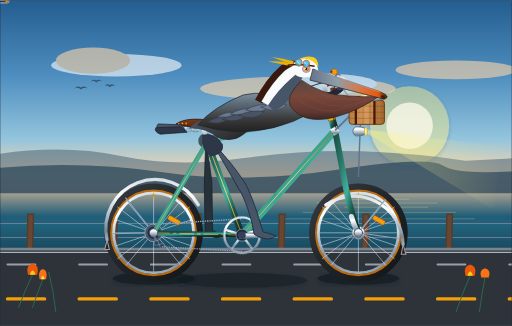
t = 0.00 s
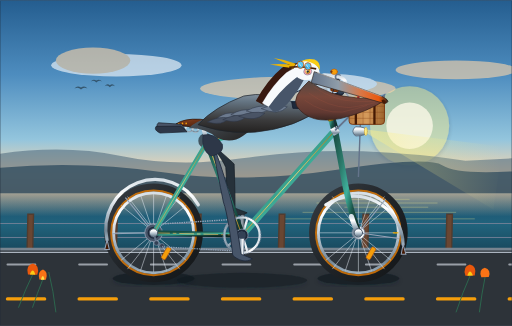
t = 0.50 s
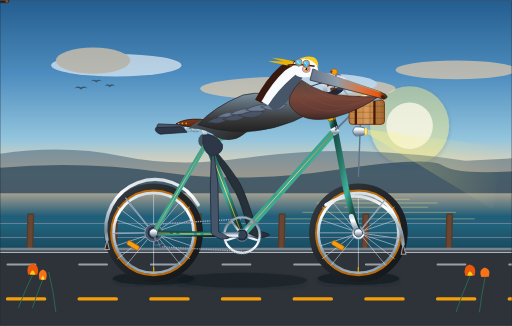
t = 1.00 s
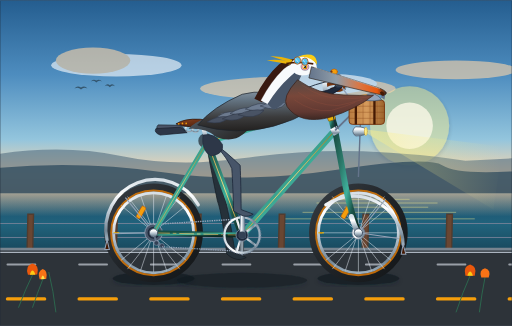
t = 1.50 s
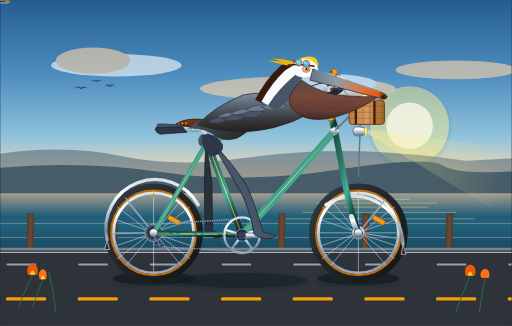
t = 2.00 s
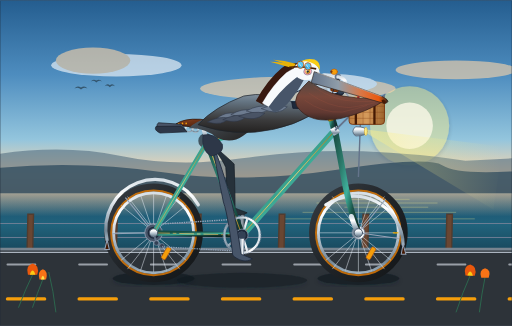
t = 2.50 s

The animated SVG that drew these frames (rendered in a browser with its animation timeline set to each time). Animation: 17 SMIL elements (animate=3,animateTransform=14); one cycle of 3.00 s, repeats indefinitely.

<svg xmlns="http://www.w3.org/2000/svg" viewBox="0 0 1100 700" width="100%" height="100%">
  <defs>
    <!-- Sky & Horizon Gradients -->
    <linearGradient id="skyGrad" x1="0" y1="0" x2="0" y2="1">
      <stop offset="0%" stop-color="#245d8f"/>
      <stop offset="35%" stop-color="#4e8dbf"/>
      <stop offset="65%" stop-color="#93c5dd"/>
      <stop offset="82%" stop-color="#fed7aa"/>
      <stop offset="100%" stop-color="#fba86b"/>
    </linearGradient>

    <linearGradient id="oceanGrad" x1="0" y1="0" x2="0" y2="1">
      <stop offset="0%" stop-color="#1b4d6e"/>
      <stop offset="45%" stop-color="#21637c"/>
      <stop offset="100%" stop-color="#143c4f"/>
    </linearGradient>

    <linearGradient id="hazeGrad" x1="0" y1="0" x2="0" y2="1">
      <stop offset="0%" stop-color="#fed7aa" stop-opacity="0.6"/>
      <stop offset="100%" stop-color="#fed7aa" stop-opacity="0"/>
    </linearGradient>

    <!-- Metallic Frame & Hardware Gradients -->
    <linearGradient id="bikeFrameGrad" x1="0" y1="0" x2="1" y2="1">
      <stop offset="0%" stop-color="#184e44"/>
      <stop offset="30%" stop-color="#2c7a6b"/>
      <stop offset="55%" stop-color="#3fb19c"/>
      <stop offset="75%" stop-color="#1c554a"/>
      <stop offset="100%" stop-color="#0c2923"/>
    </linearGradient>

    <linearGradient id="chromeGrad" x1="0" y1="0" x2="0" y2="1">
      <stop offset="0%" stop-color="#d6dfe6"/>
      <stop offset="25%" stop-color="#ffffff"/>
      <stop offset="55%" stop-color="#b8c6d1"/>
      <stop offset="85%" stop-color="#758796"/>
      <stop offset="100%" stop-color="#9eb0be"/>
    </linearGradient>

    <linearGradient id="chromeDarkGrad" x1="0" y1="0" x2="0" y2="1">
      <stop offset="0%" stop-color="#76848f"/>
      <stop offset="40%" stop-color="#99a6b0"/>
      <stop offset="100%" stop-color="#414c54"/>
    </linearGradient>

    <linearGradient id="goldLining" x1="0" y1="0" x2="1" y2="0">
      <stop offset="0%" stop-color="#c69234"/>
      <stop offset="50%" stop-color="#fae188"/>
      <stop offset="100%" stop-color="#9e6e19"/>
    </linearGradient>

    <linearGradient id="saddleLeather" x1="0" y1="0" x2="1" y2="1">
      <stop offset="0%" stop-color="#8a4422"/>
      <stop offset="45%" stop-color="#672f15"/>
      <stop offset="85%" stop-color="#421a08"/>
      <stop offset="100%" stop-color="#260d03"/>
    </linearGradient>

    <linearGradient id="tireRubber" x1="0" y1="0" x2="1" y2="1">
      <stop offset="0%" stop-color="#363c42"/>
      <stop offset="50%" stop-color="#202428"/>
      <stop offset="100%" stop-color="#131618"/>
    </linearGradient>

    <!-- Pelican Specific Gradients -->
    <linearGradient id="billGrad" x1="0" y1="0" x2="1" y2="0">
      <stop offset="0%" stop-color="#64748b"/>
      <stop offset="35%" stop-color="#8f9da9"/>
      <stop offset="65%" stop-color="#d97745"/>
      <stop offset="88%" stop-color="#ea580c"/>
      <stop offset="100%" stop-color="#2b231d"/>
    </linearGradient>

    <linearGradient id="pouchGrad" x1="0" y1="0" x2="0" y2="1">
      <stop offset="0%" stop-color="#544944"/>
      <stop offset="40%" stop-color="#78473a"/>
      <stop offset="80%" stop-color="#613932"/>
      <stop offset="100%" stop-color="#3d2823"/>
    </linearGradient>

    <linearGradient id="pelicanChest" x1="0" y1="0" x2="1" y2="1">
      <stop offset="0%" stop-color="#6e7e8c"/>
      <stop offset="40%" stop-color="#434c54"/>
      <stop offset="85%" stop-color="#282625"/>
      <stop offset="100%" stop-color="#1c1918"/>
    </linearGradient>

    <linearGradient id="wingScapular" x1="0" y1="0" x2="0" y2="1">
      <stop offset="0%" stop-color="#94a3b0"/>
      <stop offset="30%" stop-color="#647482"/>
      <stop offset="70%" stop-color="#3b3b3c"/>
      <stop offset="100%" stop-color="#232120"/>
    </linearGradient>

    <radialGradient id="pelicanIris" cx="40%" cy="40%" r="60%">
      <stop offset="0%" stop-color="#fffbeb"/>
      <stop offset="45%" stop-color="#fef08a"/>
      <stop offset="75%" stop-color="#eab308"/>
      <stop offset="100%" stop-color="#854d0e"/>
    </radialGradient>

    <linearGradient id="headlightBeam" x1="0" y1="0" x2="1" y2="0">
      <stop offset="0%" stop-color="#fef08a" stop-opacity="0.5"/>
      <stop offset="30%" stop-color="#fef08a" stop-opacity="0.25"/>
      <stop offset="100%" stop-color="#fef08a" stop-opacity="0"/>
    </linearGradient>

    <linearGradient id="wickerPattern" x1="0" y1="0" x2="1" y2="0">
      <stop offset="0%" stop-color="#b97c40"/>
      <stop offset="50%" stop-color="#d69b5c"/>
      <stop offset="100%" stop-color="#9b632c"/>
    </linearGradient>

    <!-- Wheels Filter -->
    <filter id="shadowFilter" x="-10%" y="-10%" width="120%" height="120%">
      <feDropShadow dx="0" dy="4" stdDeviation="5" flood-color="#071b26" flood-opacity="0.4"/>
    </filter>
  </defs>

  <!-- ==================== BACKGROUND: CALIFORNIA COAST ==================== -->
  <!-- Sky -->
  <rect x="0" y="0" width="1100" height="460" fill="url(#skyGrad)"/>

  <!-- Distant Golden Hour Sun -->
  <circle cx="880" cy="270" r="85" fill="#fef08a" opacity="0.45" filter="url(#shadowFilter)"/>
  <circle cx="880" cy="270" r="50" fill="#fffbeb" opacity="0.75"/>

  <!-- Soft Coastal Stratus Clouds -->
  <g opacity="0.6">
    <ellipse cx="250" cy="140" rx="140" ry="24" fill="#ffffff"/>
    <ellipse cx="200" cy="130" rx="80" ry="28" fill="#fed7aa"/>
    <ellipse cx="640" cy="190" rx="210" ry="26" fill="#fed7aa"/>
    <ellipse cx="700" cy="180" rx="110" ry="22" fill="#ffffff"/>
    <ellipse cx="980" cy="150" rx="130" ry="20" fill="#fed7aa"/>
  </g>

  <!-- Distant Headlands (Big Sur / Santa Barbara Coastline) -->
  <path d="M 0,380 L 0,330 Q 140,310 260,335 T 520,340 T 780,325 T 1000,345 L 1100,340 L 1100,430 L 0,430 Z" fill="#47657b" opacity="0.55"/>
  <path d="M 0,410 L 0,360 Q 180,345 350,370 T 720,365 T 950,355 T 1100,368 L 1100,440 L 0,440 Z" fill="#2d4a5e" opacity="0.75"/>

  <!-- Ocean with Sun Glint Waves -->
  <rect x="0" y="415" width="1100" height="150" fill="url(#oceanGrad)"/>
  <rect x="0" y="415" width="1100" height="50" fill="url(#hazeGrad)"/>

  <!-- Ocean Ripple Shimmer (Subtle ambient animated opacity) -->
  <g stroke="#fef08a" stroke-width="1.4" opacity="0.5">
    <line x1="720" y1="428" x2="880" y2="428"/>
    <line x1="680" y1="436" x2="940" y2="436"/>
    <line x1="740" y1="445" x2="920" y2="445"/>
    <line x1="650" y1="456" x2="980" y2="456"/>
    <line x1="610" y1="470" x2="1020" y2="470"/>
    <animate attributeName="opacity" values="0.35;0.65;0.35" dur="3s" repeatCount="indefinite"/>
  </g>

  <!-- Distant Pelican Flying Formation (V-Gliders in distance) -->
  <g fill="#213542" opacity="0.65">
    <path d="M 160,190 Q 166,182 174,188 Q 182,182 188,190 Q 180,186 174,192 Q 168,186 160,190 Z"/>
    <path d="M 195,175 Q 200,168 207,173 Q 214,168 219,175 Q 212,171 207,177 Q 202,171 195,175 Z"/>
    <path d="M 225,185 Q 230,178 236,183 Q 242,178 247,185 Q 241,181 236,187 Q 231,181 225,185 Z"/>
  </g>

  <!-- Coastal Wooden Post & Cable Railing -->
  <g stroke="#533c2e" stroke-width="3">
    <!-- Steel Guide Cables -->
    <line x1="0" y1="480" x2="1100" y2="480" stroke="#718096" stroke-width="2"/>
    <line x1="0" y1="510" x2="1100" y2="510" stroke="#718096" stroke-width="2"/>
    <!-- Redwood Posts -->
    <path d="M 60,460 L 72,460 L 70,545 L 58,545 Z" fill="#694632"/>
    <path d="M 240,460 L 252,460 L 250,545 L 238,545 Z" fill="#694632"/>
    <path d="M 420,460 L 432,460 L 430,545 L 418,545 Z" fill="#694632"/>
    <path d="M 600,460 L 612,460 L 610,545 L 598,545 Z" fill="#694632"/>
    <path d="M 780,460 L 792,460 L 790,545 L 778,545 Z" fill="#694632"/>
    <path d="M 960,460 L 972,460 L 970,545 L 958,545 Z" fill="#694632"/>
  </g>

  <!-- Coastal Road & Pavement Verge -->
  <rect x="0" y="535" width="1100" height="165" fill="#2d3339"/>
  <!-- Concrete Curb / Edge -->
  <line x1="0" y1="535" x2="1100" y2="535" stroke="#78848f" stroke-width="6"/>
  <line x1="0" y1="542" x2="1100" y2="542" stroke="#cbd5e1" stroke-width="3" opacity="0.8"/>

  <!-- ==================== ANIMATED ROAD DASHES ==================== -->
  <!-- 
       Speed synchronization math:
       Wheel outer radius = 98px. Circumference = 2 * PI * 98 = 615.75px.
       Period = 2.0s. Rolling speed = 307.88 px/s.
       Road dash interval: 154px. 4 intervals = 616px.
       Moving by -616px over 2.0s creates a 100% mathematically exact, seamless roll!
  -->
  <g>
    <animateTransform attributeName="transform" type="translate" from="0 0" to="-616 0" dur="2s" repeatCount="indefinite"/>
    <!-- Yellow Center Bike Lane Dashes Repeating seamlessly -->
    <path d="
      M -600,642 L -520,642 M -446,642 L -366,642 M -292,642 L -212,642 M -138,642 L -58,642
      M 16,642 L 96,642 M 170,642 L 250,642 M 324,642 L 404,642 M 478,642 L 558,642
      M 632,642 L 712,642 M 786,642 L 866,642 M 940,642 L 1020,642 M 1094,642 L 1174,642
      M 1248,642 L 1328,642 M 1402,642 L 1482,642 M 1556,642 L 1636,642 M 1710,642 L 1790,642"
      stroke="#f59e0b" stroke-width="7" stroke-linecap="round"/>
    
    <!-- White Shoulder Line Dashes -->
    <path d="
      M -600,568 L -540,568 M -446,568 L -386,568 M -292,568 L -232,568 M -138,568 L -78,568
      M 16,568 L 76,568 M 170,568 L 230,568 M 324,568 L 384,568 M 478,568 L 538,568
      M 632,568 L 692,568 M 786,568 L 846,568 M 940,568 L 1000,568 M 1094,568 L 1154,568
      M 1248,568 L 1308,568 M 1402,568 L 1462,568 M 1556,568 L 1616,568 M 1710,568 L 1770,568"
      stroke="#e2e8f0" stroke-width="4" stroke-linecap="round" opacity="0.6"/>
  </g>

  <!-- Ground Shadows under Bike Wheels & Pedals -->
  <ellipse cx="330" cy="598" rx="88" ry="14" fill="#0b171f" opacity="0.6" filter="url(#shadowFilter)"/>
  <ellipse cx="770" cy="598" rx="88" ry="14" fill="#0b171f" opacity="0.6" filter="url(#shadowFilter)"/>
  <ellipse cx="520" cy="602" rx="140" ry="16" fill="#0b171f" opacity="0.45" filter="url(#shadowFilter)"/>

  <!-- ==================== FAR SIDE (LEFT) PEDAL & CRANK ==================== -->
  <!-- Bottom Bracket Spindle Center: (520, 505). Far side is 180 deg out of phase -->
  <g>
    <animateTransform attributeName="transform" type="rotate" from="180 520 505" to="540 520 505" dur="2s" repeatCount="indefinite"/>
    <!-- Left Crank Arm (starts pointing backward at t=0) -->
    <path d="M 515,501 L 565,502 A 8 8 0 0 1 565,510 L 515,511 A 11 11 0 0 1 515,501 Z" fill="url(#chromeDarkGrad)" stroke="#2b343b" stroke-width="1.2"/>
    <circle cx="520" cy="505" r="9" fill="#1b2024"/>
    
    <!-- Left Pedal (revolving around BB, counter-rotating to remain level) -->
    <g transform="translate(568, 505)">
      <animateTransform attributeName="transform" type="rotate" from="-180 0 0" to="-540 0 0" dur="2s" repeatCount="indefinite"/>
      <!-- Shadowed Pedal Platform -->
      <rect x="-19" y="-6" width="38" height="12" rx="3" fill="#1b1e22" stroke="#374151" stroke-width="1.5"/>
      <line x1="-16" y1="0" x2="16" y2="0" stroke="#6b7280" stroke-width="2"/>
      <rect x="-17" y="-5" width="5" height="10" rx="1.5" fill="#b45309"/>
      <rect x="12" y="-5" width="5" height="10" rx="1.5" fill="#b45309"/>
    </g>
  </g>

  <!-- ==================== FAR SIDE (LEFT) PELICAN LEG ==================== -->
  <!-- 
       Morphing SMIL animation for Left Leg:
       Phase shifted by 180 degrees (0.5 in time) relative to right leg.
       Exact keyframes: Stages 4 -> 5 -> 6 -> 7 -> 0 -> 1 -> 2 -> 3 -> 4.
       Fully synchronized with the far pedal revolution!
  -->
  <g>
    <path fill="#26313a" stroke="#161e25" stroke-width="1.5" stroke-linejoin="round">
      <animate attributeName="d" dur="2s" repeatCount="indefinite"
        keyTimes="0; 0.125; 0.25; 0.375; 0.5; 0.625; 0.75; 0.875; 1"
        values="
          M 442,302 C 447,327 451,359 455,389 C 456,417 456,459 457,495 C 466,499 473,503 479,507 C 473,510 466,511 461,510 C 453,507 446,503 441,498 C 440,462 439,419 439,395 C 440,362 441,327 442,302 Z;
          M 442,302 C 453,319 463,341 473,363 C 472,389 471,427 471,461 C 480,465 488,468 495,472 C 489,475 482,476 477,475 C 468,473 461,469 455,464 C 456,433 457,395 457,369 C 453,345 447,321 442,302 Z;
          M 442,302 C 463,315 483,333 503,352 C 504,379 505,415 505,447 C 515,451 524,454 531,457 C 525,461 517,462 511,461 C 502,458 495,454 489,450 C 488,421 487,385 485,359 C 475,337 459,317 442,302 Z;
          M 442,302 C 469,319 495,342 519,369 C 527,395 533,429 538,461 C 549,465 558,468 565,472 C 559,475 551,477 545,476 C 535,473 527,469 521,465 C 517,435 509,399 503,377 C 485,349 463,323 442,302 Z;
          M 442,302 C 465,325 493,357 515,393 C 527,415 541,457 552,495 C 563,498 573,500 579,504 C 573,509 565,511 559,510 C 547,508 538,504 533,500 C 528,467 513,421 499,401 C 483,372 457,329 442,302 Z;
          M 442,302 C 462,332 485,372 505,415 C 517,442 529,489 538,529 C 549,533 557,537 563,541 C 557,545 549,546 543,545 C 533,542 525,537 519,532 C 515,495 501,442 489,423 C 475,385 455,337 442,302 Z;
          M 442,302 C 457,337 471,382 483,425 C 491,455 499,502 505,543 C 515,547 523,550 529,553 C 523,557 515,558 509,557 C 499,555 492,550 487,545 C 483,507 475,452 467,431 C 459,392 449,342 442,302 Z;
          M 442,302 C 449,335 456,377 463,415 C 466,445 468,492 471,529 C 480,533 487,537 493,541 C 487,544 480,545 475,544 C 467,542 460,537 455,532 C 453,495 450,443 447,421 C 445,385 443,337 442,302 Z;
          M 442,302 C 447,327 451,359 455,389 C 456,417 456,459 457,495 C 466,499 473,503 479,507 C 473,510 466,511 461,510 C 453,507 446,503 441,498 C 440,462 439,419 439,395 C 440,362 441,327 442,302 Z
        "/>
    </path>
    <!-- Webbed Claws on Left Foot -->
    <circle cx="442" cy="302" r="16" fill="#1e252c" opacity="0.7"/>
  </g>

  <!-- Far Side Handlebar Grip & Brake Lever (Left Side) -->
  <g>
    <path d="M 698,185 Q 712,176 724,180" stroke="#78350f" stroke-width="7" stroke-linecap="round" fill="none"/>
    <path d="M 724,180 Q 736,182 742,192" stroke="#64748b" stroke-width="2.5" stroke-linecap="round" fill="none"/>
  </g>

  <!-- ==================== REAR WHEEL ASSEMBLY ==================== -->
  <!-- Axle Center: (330, 500), Outer Radius: 98px -->
  <g>
    <!-- Fixed Tire Outline and Classic Tan Gumwall Sidewall -->
    <circle cx="330" cy="500" r="98" fill="none" stroke="url(#tireRubber)" stroke-width="16"/>
    <circle cx="330" cy="500" r="91" fill="none" stroke="#d97706" stroke-width="4.5" opacity="0.85"/>
    <circle cx="330" cy="500" r="86" fill="none" stroke="url(#chromeGrad)" stroke-width="6"/>

    <!-- Rotating Spoke & Hub System (360 deg continuous rotation around axle center 330, 500) -->
    <g>
      <animateTransform attributeName="transform" type="rotate" from="0 330 500" to="360 330 500" dur="2s" repeatCount="indefinite"/>
      
      <!-- 16 Radial & Tangential Chrome Spokes -->
      <g stroke="#e2e8f0" stroke-width="1.3" opacity="0.85">
        <line x1="330" y1="487" x2="330" y2="416"/>
        <line x1="342" y1="495" x2="408" y2="444"/>
        <line x1="343" y1="500" x2="414" y2="500"/>
        <line x1="342" y1="505" x2="408" y2="556"/>
        <line x1="330" y1="513" x2="330" y2="584"/>
        <line x1="318" y1="505" x2="252" y2="556"/>
        <line x1="317" y1="500" x2="246" y2="500"/>
        <line x1="318" y1="495" x2="252" y2="444"/>
        
        <line x1="339" y1="491" x2="389" y2="430"/>
        <line x1="343" y1="495" x2="411" y2="472"/>
        <line x1="339" y1="509" x2="389" y2="570"/>
        <line x1="343" y1="505" x2="411" y2="528"/>
        <line x1="321" y1="509" x2="271" y2="570"/>
        <line x1="317" y1="505" x2="249" y2="528"/>
        <line x1="321" y1="491" x2="271" y2="430"/>
        <line x1="317" y1="495" x2="249" y2="472"/>
      </g>

      <!-- Presta Brass Valve Stem -->
      <line x1="330" y1="426" x2="330" y2="414" stroke="#eab308" stroke-width="2.5"/>
      <rect x="328.5" y="418" width="3" height="4" fill="#ca8a04"/>

      <!-- Amber Wheel Reflector Mounted to Spokes -->
      <rect x="360" y="468" width="28" height="10" rx="3" fill="#f59e0b" stroke="#b45309" stroke-width="1.2" transform="rotate(30 374 473)"/>

      <!-- Polished Wheel Hub -->
      <circle cx="330" cy="500" r="14" fill="url(#chromeGrad)" stroke="#64748b" stroke-width="1.5"/>
      <circle cx="330" cy="500" r="6" fill="#1e293b"/>
      <circle cx="330" cy="500" r="3" fill="#cbd5e1"/>
    </g>
  </g>

  <!-- ==================== FRONT WHEEL ASSEMBLY ==================== -->
  <!-- Axle Center: (770, 500), Outer Radius: 98px -->
  <g>
    <!-- Fixed Tire Outline and Classic Tan Gumwall Sidewall -->
    <circle cx="770" cy="500" r="98" fill="none" stroke="url(#tireRubber)" stroke-width="16"/>
    <circle cx="770" cy="500" r="91" fill="none" stroke="#d97706" stroke-width="4.5" opacity="0.85"/>
    <circle cx="770" cy="500" r="86" fill="none" stroke="url(#chromeGrad)" stroke-width="6"/>

    <!-- Rotating Spoke & Hub System (360 deg continuous rotation around axle center 770, 500) -->
    <g>
      <animateTransform attributeName="transform" type="rotate" from="0 770 500" to="360 770 500" dur="2s" repeatCount="indefinite"/>
      
      <!-- 16 Radial & Tangential Chrome Spokes -->
      <g stroke="#e2e8f0" stroke-width="1.3" opacity="0.85">
        <line x1="770" y1="487" x2="770" y2="416"/>
        <line x1="782" y1="495" x2="848" y2="444"/>
        <line x1="783" y1="500" x2="854" y2="500"/>
        <line x1="782" y1="505" x2="848" y2="556"/>
        <line x1="770" y1="513" x2="770" y2="584"/>
        <line x1="758" y1="505" x2="692" y2="556"/>
        <line x1="757" y1="500" x2="686" y2="500"/>
        <line x1="758" y1="495" x2="692" y2="444"/>
        
        <line x1="779" y1="491" x2="829" y2="430"/>
        <line x1="783" y1="495" x2="851" y2="472"/>
        <line x1="779" y1="509" x2="829" y2="570"/>
        <line x1="783" y1="505" x2="851" y2="528"/>
        <line x1="761" y1="509" x2="711" y2="570"/>
        <line x1="757" y1="505" x2="689" y2="528"/>
        <line x1="761" y1="491" x2="711" y2="430"/>
        <line x1="757" y1="495" x2="689" y2="472"/>
      </g>

      <!-- Presta Brass Valve Stem -->
      <line x1="770" y1="426" x2="770" y2="414" stroke="#eab308" stroke-width="2.5"/>
      <rect x="768.5" y="418" width="3" height="4" fill="#ca8a04"/>

      <!-- Amber Wheel Reflector Mounted to Spokes -->
      <rect x="800" y="468" width="28" height="10" rx="3" fill="#f59e0b" stroke="#b45309" stroke-width="1.2" transform="rotate(30 814 473)"/>

      <!-- Polished Wheel Hub -->
      <circle cx="770" cy="500" r="14" fill="url(#chromeGrad)" stroke="#64748b" stroke-width="1.5"/>
      <circle cx="770" cy="500" r="6" fill="#1e293b"/>
      <circle cx="770" cy="500" r="3" fill="#cbd5e1"/>
    </g>
  </g>

  <!-- ==================== BICYCLE FRAME & COMPONENTS ==================== -->
  <!-- Classic Chrome Curved Fenders -->
  <g fill="none" stroke="url(#chromeGrad)" stroke-width="7" stroke-linecap="round">
    <!-- Rear Fender over tire radius 105 -->
    <path d="M 230,515 A 106 106 0 0 1 426,440"/>
    <!-- Front Fender -->
    <path d="M 700,440 A 106 106 0 0 1 866,525"/>
  </g>
  <!-- Fender Stays (Tubular Struts to Axles) -->
  <g stroke="#94a3b8" stroke-width="2.2" stroke-linecap="round">
    <line x1="330" y1="500" x2="242" y2="502"/>
    <line x1="330" y1="500" x2="270" y2="425"/>
    <line x1="770" y1="500" x2="856" y2="512"/>
    <line x1="770" y1="500" x2="828" y2="428"/>
    <!-- Leather Mudflaps at fender tips -->
    <path d="M 230,515 L 225,536 L 235,536 Z" fill="#451a03"/>
    <path d="M 866,525 L 872,546 L 862,546 Z" fill="#451a03"/>
  </g>

  <!-- Rear Sprocket Cluster & Chain Tensioner -->
  <circle cx="330" cy="500" r="19" fill="#475569" stroke="#94a3b8" stroke-width="1.8"/>
  <circle cx="330" cy="500" r="13" fill="#1e293b"/>
  <!-- Derailleur Body & Pulleys -->
  <path d="M 330,500 L 336,522 L 348,528" fill="none" stroke="#64748b" stroke-width="4" stroke-linecap="round"/>
  <circle cx="336" cy="522" r="5" fill="#334155" stroke="#94a3b8" stroke-width="1"/>
  <circle cx="348" cy="528" r="5" fill="#334155" stroke="#94a3b8" stroke-width="1"/>

  <!-- Bicycle Chain (Top and Bottom Runs) -->
  <path d="M 330,482 L 520,470" stroke="#94a3b8" stroke-width="3" stroke-dasharray="3,2" fill="none"/>
  <path d="M 520,540 L 348,530" stroke="#94a3b8" stroke-width="2.5" stroke-dasharray="3,2" fill="none"/>

  <!-- MAIN DIAMOND FRAME TUBING (British Racing Green Chromoly Steel) -->
  <g stroke-linecap="round" stroke-linejoin="round">
    <!-- Chainstays: BB (520, 505) to Rear Dropout (330, 500) -->
    <line x1="520" y1="505" x2="330" y2="500" stroke="url(#bikeFrameGrad)" stroke-width="11"/>
    <line x1="520" y1="505" x2="330" y2="500" stroke="url(#goldLining)" stroke-width="1.5" stroke-dasharray="30,8,6,8"/>

    <!-- Seatstays: Seat Cluster (445, 305) to Rear Dropout (330, 500) -->
    <line x1="445" y1="305" x2="330" y2="500" stroke="url(#bikeFrameGrad)" stroke-width="10"/>
    <line x1="445" y1="305" x2="330" y2="500" stroke="url(#goldLining)" stroke-width="1.4"/>

    <!-- Seat Tube: BB (520, 505) to Seat Cluster (445, 305) -->
    <line x1="520" y1="505" x2="445" y2="305" stroke="url(#bikeFrameGrad)" stroke-width="14"/>
    <line x1="520" y1="505" x2="445" y2="305" stroke="url(#goldLining)" stroke-width="2"/>

    <!-- Down Tube: BB (520, 505) to Lower Head Tube (720, 280) -->
    <line x1="520" y1="505" x2="720" y2="280" stroke="url(#bikeFrameGrad)" stroke-width="15"/>
    <line x1="520" y1="505" x2="720" y2="280" stroke="url(#goldLining)" stroke-width="2"/>

    <!-- Top Tube: Seat Cluster (445, 305) to Upper Head Tube (700, 225) -->
    <line x1="445" y1="305" x2="700" y2="225" stroke="url(#bikeFrameGrad)" stroke-width="13"/>
    <line x1="445" y1="305" x2="700" y2="225" stroke="url(#goldLining)" stroke-width="1.8"/>

    <!-- Head Tube: (720, 280) to (700, 210) -->
    <line x1="720" y1="280" x2="700" y2="210" stroke="url(#bikeFrameGrad)" stroke-width="16"/>
    <!-- Headset Ornamental Lugs & Head Badge -->
    <rect x="702" y="235" width="16" height="24" rx="3" fill="#eab308" stroke="#854d0e" stroke-width="1.2" transform="rotate(-18 710 247)"/>
    <circle cx="710" cy="247" r="4" fill="#b45309"/>

    <!-- Front Fork Blades: Crown (720, 280) curving down to Front Axle (770, 500) -->
    <path d="M 720,280 L 735,360 Q 748,440 770,500" fill="none" stroke="url(#bikeFrameGrad)" stroke-width="13"/>
    <!-- Chrome Fork Crown & Tips -->
    <path d="M 716,274 L 724,288" stroke="url(#chromeGrad)" stroke-width="16" stroke-linecap="butt"/>
    <path d="M 755,465 Q 762,488 770,500" fill="none" stroke="url(#chromeGrad)" stroke-width="11"/>

    <!-- Frame Dropouts & Axle Chrome Nuts -->
    <circle cx="330" cy="500" r="9" fill="url(#chromeGrad)" stroke="#475569" stroke-width="2"/>
    <circle cx="770" cy="500" r="9" fill="url(#chromeGrad)" stroke="#475569" stroke-width="2"/>
  </g>

  <!-- Quill Stem & Classic Curved Handlebars -->
  <g fill="none" stroke-linecap="round">
    <!-- Chrome Quill Stem inserted into Headset -->
    <path d="M 700,210 L 696,162 L 726,165" stroke="url(#chromeGrad)" stroke-width="10" stroke-linejoin="round"/>
    <circle cx="726" cy="165" r="7" fill="#64748b"/>
    <!-- Swept Town Cruiser Handlebar -->
    <path d="M 726,165 Q 746,168 742,185 Q 738,198 712,192" stroke="url(#chromeGrad)" stroke-width="7"/>
    <!-- Leather Bar Grip (Near Side) -->
    <path d="M 738,185 Q 734,196 714,192" stroke="#78350f" stroke-width="8.5"/>
    <path d="M 738,185 Q 734,196 714,192" stroke="#b45309" stroke-width="1" stroke-dasharray="2,3"/>

    <!-- Front Brake Lever -->
    <path d="M 735,188 L 748,206" stroke="#94a3b8" stroke-width="3"/>
    <!-- Vintage Brass Bell -->
    <ellipse cx="718" cy="154" rx="7" ry="6" fill="#f59e0b" stroke="#b45309" stroke-width="1.2"/>
    <circle cx="712" cy="154" r="2.5" fill="#78350f"/>
    <!-- Brake Cables -->
    <path d="M 730,172 Q 700,195 722,275" stroke="#1e293b" stroke-width="2"/>
    <path d="M 728,170 Q 640,180 450,298" stroke="#1e293b" stroke-width="2"/>
  </g>

  <!-- Front Carrier Rack & Woven Wicker Basket with Trail Snacks -->
  <g>
    <!-- Rack Struts -->
    <line x1="720" y1="280" x2="760" y2="240" stroke="#64748b" stroke-width="4"/>
    <line x1="770" y1="380" x2="775" y2="245" stroke="#64748b" stroke-width="3"/>
    <!-- Wicker Basket Body -->
    <rect x="750" y="215" width="76" height="52" rx="7" fill="url(#wickerPattern)" stroke="#78350f" stroke-width="2"/>
    <!-- Wicker Texture Grid -->
    <g stroke="#78350f" stroke-width="1" opacity="0.65">
      <line x1="750" y1="228" x2="826" y2="228"/>
      <line x1="750" y1="241" x2="826" y2="241"/>
      <line x1="750" y1="254" x2="826" y2="254"/>
      <line x1="765" y1="215" x2="765" y2="267"/>
      <line x1="780" y1="215" x2="780" y2="267"/>
      <line x1="795" y1="215" x2="795" y2="267"/>
      <line x1="810" y1="215" x2="810" y2="267"/>
    </g>
    <!-- Leather Fastener Straps -->
    <rect x="762" y="215" width="5" height="52" fill="#451a03"/>
    <rect x="802" y="215" width="5" height="52" fill="#451a03"/>
    <!-- Fresh Coastal Fish (Pelican's Mid-Ride Snack!) in Basket -->
    <path d="M 776,212 Q 788,198 805,202 Q 815,206 820,214 Q 806,218 788,216 Z" fill="#94a3b8" stroke="#334155" stroke-width="1.2"/>
    <polygon points="818,208 828,200 826,214" fill="#64748b"/>
    <circle cx="784" cy="207" r="1.8" fill="#0f172a"/>
    <!-- Rolled Nautical Map with Red Ribbon -->
    <rect x="754" y="206" width="36" height="11" rx="4" fill="#fef3c7" stroke="#d97706" stroke-width="1" transform="rotate(-14 772 211)"/>
    <rect x="768" y="206" width="5" height="11" fill="#dc2626" transform="rotate(-14 772 211)"/>
  </g>

  <!-- Vintage Chrome Bullet Headlight & Forward Beam -->
  <g>
    <!-- Warm Golden Light Beam casting forward -->
    <polygon points="786,278 1080,315 1060,450 786,285" fill="url(#headlightBeam)"/>
    <!-- Headlight Housing -->
    <path d="M 764,272 Q 788,272 788,282 Q 788,292 764,292 Q 752,282 764,272 Z" fill="url(#chromeGrad)" stroke="#475569" stroke-width="1.5"/>
    <ellipse cx="786" cy="282" rx="3" ry="9" fill="#fef08a" stroke="#ca8a04" stroke-width="1"/>
  </g>

  <!-- Seatpost & Brooks-style Spring Touring Saddle -->
  <g>
    <!-- Chrome Seatpost inserted into Seat Tube Cluster -->
    <path d="M 445,305 L 434,264" stroke="url(#chromeGrad)" stroke-width="9" stroke-linecap="round"/>
    <!-- Twin Saddle Springs & Chromed Rails -->
    <circle cx="406" cy="276" r="7" fill="none" stroke="url(#chromeGrad)" stroke-width="3"/>
    <circle cx="420" cy="278" r="6" fill="none" stroke="url(#chromeGrad)" stroke-width="3"/>
    <path d="M 395,270 L 442,268" stroke="#475569" stroke-width="4" stroke-linecap="round"/>
    
    <!-- Contoured Leather Saddle Top -->
    <path d="M 378,266 Q 396,254 430,256 Q 458,258 466,268 Q 458,275 442,274 Q 404,274 378,266 Z" fill="url(#saddleLeather)" stroke="#260d03" stroke-width="1.5"/>
    <!-- Copper Saddle Rivets along back rim -->
    <circle cx="384" cy="266" r="1.8" fill="#f59e0b"/>
    <circle cx="392" cy="265" r="1.8" fill="#f59e0b"/>
    <circle cx="400" cy="265" r="1.8" fill="#f59e0b"/>
  </g>

  <!-- ==================== ROTATING CHAINRING & CRANK SPIDER ==================== -->
  <!-- Bottom Bracket Center: (520, 505) -->
  <g>
    <animateTransform attributeName="transform" type="rotate" from="0 520 505" to="360 520 505" dur="2s" repeatCount="indefinite"/>
    <!-- Outer Toothed Chainring -->
    <circle cx="520" cy="505" r="38" fill="none" stroke="url(#chromeGrad)" stroke-width="5"/>
    <circle cx="520" cy="505" r="41" fill="none" stroke="#64748b" stroke-width="2" stroke-dasharray="3,3"/>
    <!-- 5-Arm Polished Spider with Cutouts -->
    <g stroke="url(#chromeGrad)" stroke-width="5" stroke-linecap="round">
      <line x1="520" y1="505" x2="520" y2="470"/>
      <line x1="520" y1="505" x2="553" y2="494"/>
      <line x1="520" y1="505" x2="541" y2="533"/>
      <line x1="520" y1="505" x2="499" y2="533"/>
      <line x1="520" y1="505" x2="487" y2="494"/>
    </g>
    <!-- Bottom Bracket Shell Dust Cap -->
    <circle cx="520" cy="505" r="13" fill="#1e293b" stroke="#94a3b8" stroke-width="1.5"/>
    <circle cx="520" cy="505" r="6" fill="url(#chromeGrad)"/>
  </g>

  <!-- ==================== NEAR SIDE (RIGHT) PEDAL & CRANK ==================== -->
  <!-- Crank rotates clockwise 360 deg around (520, 505). At t=0, points forward to (568, 505) -->
  <g>
    <animateTransform attributeName="transform" type="rotate" from="0 520 505" to="360 520 505" dur="2s" repeatCount="indefinite"/>
    <!-- Right Crank Arm -->
    <path d="M 515,500 L 565,502 A 8 8 0 0 1 565,510 L 515,512 A 11 11 0 0 1 515,500 Z" fill="url(#chromeGrad)" stroke="#64748b" stroke-width="1.2"/>
    <circle cx="520" cy="505" r="8" fill="#334155"/>

    <!-- Right Pedal Platform at Spindle (568, 505) counter-rotating to stay level -->
    <g transform="translate(568, 505)">
      <animateTransform attributeName="transform" type="rotate" from="0 0 0" to="-360 0 0" dur="2s" repeatCount="indefinite"/>
      <!-- Pedal Body & Cage Serrations -->
      <rect x="-19" y="-6" width="38" height="12" rx="3" fill="#2d3748" stroke="#cbd5e1" stroke-width="1.8"/>
      <line x1="-16" y1="0" x2="16" y2="0" stroke="#f1f5f9" stroke-width="2"/>
      <!-- Amber Reflectors on Pedal Ends -->
      <rect x="-17" y="-5" width="5" height="10" rx="1.5" fill="#f59e0b" stroke="#b45309" stroke-width="0.8"/>
      <rect x="12" y="-5" width="5" height="10" rx="1.5" fill="#f59e0b" stroke="#b45309" stroke-width="0.8"/>
      <!-- Serrated Grip Cleats -->
      <line x1="-16" y1="-6" x2="16" y2="-6" stroke="#94a3b8" stroke-width="1.2" stroke-dasharray="2,2"/>
      <line x1="-16" y1="6" x2="16" y2="6" stroke="#94a3b8" stroke-width="1.2" stroke-dasharray="2,2"/>
    </g>
  </g>

  <!-- ==================== THE CALIFORNIA BROWN PELICAN ==================== -->
  <!-- 
       Rhythmic Body Cadence Animation:
       Gentle breathing/effort rocking around saddle pivot (440, 280)
       synchronized with the 2-stroke pedaling cadence!
  -->
  <g>
    <animateTransform attributeName="transform" type="rotate" values="0 440 280; 1.4 440 280; 0 440 280; -1.2 440 280; 0 440 280" keyTimes="0; 0.25; 0.5; 0.75; 1" dur="2s" repeatCount="indefinite"/>

    <!-- Tail Feathers projecting past rear of saddle -->
    <g fill="#4a5568" stroke="#1a202c" stroke-width="1.5">
      <path d="M 390,268 L 340,266 Q 332,274 345,282 L 398,280 Z"/>
      <path d="M 388,272 L 335,274 Q 330,282 344,288 L 402,284 Z" fill="#2d3748"/>
    </g>

    <!-- Torso & Breast (Seated naturally on saddle, leaning forward into ride) -->
    <path d="M 405,276 Q 442,274 466,295 Q 498,308 522,290 Q 564,260 568,228 Q 564,202 536,216 Q 492,236 448,252 Q 418,262 405,276 Z" fill="url(#pelicanChest)"/>

    <!-- Layered Scapular & Folded Near-Wing Plumage -->
    <g>
      <!-- Base Main Wing Mass -->
      <path d="M 425,268 Q 458,230 522,204 Q 572,192 630,215 Q 675,232 728,188 Q 678,252 588,274 Q 508,294 425,268 Z" fill="url(#wingScapular)" stroke="#1e242b" stroke-width="1.5"/>

      <!-- Individual Feather Scale Textures (Brown Pelican Scalloped Edges) -->
      <g fill="#718096" stroke="#2d3748" stroke-width="1.2" opacity="0.9">
        <path d="M 465,254 Q 482,238 506,242 Q 492,260 465,254 Z"/>
        <path d="M 495,245 Q 518,230 542,234 Q 528,254 495,245 Z"/>
        <path d="M 528,236 Q 556,220 580,226 Q 565,248 528,236 Z"/>
        <path d="M 560,230 Q 590,218 616,225 Q 598,246 560,230 Z"/>

        <path d="M 445,262 Q 468,248 492,252 Q 478,270 445,262 Z" fill="#4a5568"/>
        <path d="M 478,256 Q 505,242 530,246 Q 515,266 478,256 Z" fill="#4a5568"/>
        <path d="M 512,248 Q 542,234 568,240 Q 550,260 512,248 Z" fill="#4a5568"/>
      </g>

      <!-- Wing Primaries reaching gracefully forward to rest on Handlebar Grip -->
      <path d="M 625,214 Q 678,212 734,188 Q 740,192 732,198 Q 682,232 628,228 Z" fill="#1e293b" stroke="#0f172a" stroke-width="1.5"/>
      <!-- Feathers curled comfortably over grip -->
      <path d="M 726,186 Q 736,183 742,189 Q 734,196 724,193 Z" fill="#334155"/>
    </g>

    <!-- S-Curved Neck (California Brown Pelican Breeding Pattern: White Lateral Stripe & Chestnut Nape) -->
    <g>
      <!-- Deep Velvet Chestnut/Mahogany Hindneck -->
      <path d="M 548,214 Q 572,168 602,142 Q 624,124 646,134 Q 632,154 606,176 Q 582,204 564,222 Z" fill="#381910"/>

      <!-- Clean White Lateral Neck Stripe -->
      <path d="M 562,218 Q 584,178 612,152 Q 632,136 648,142 Q 638,158 616,184 Q 594,212 576,226 Z" fill="#f8fafc" stroke="#e2e8f0" stroke-width="0.5"/>

      <!-- Front Slate Foreneck leading into Gular Sac -->
      <path d="M 576,226 Q 598,192 626,168 Q 644,152 654,156 Q 646,178 626,206 Q 606,234 588,238 Z" fill="#475569"/>
    </g>

    <!-- Massive Expandable Throat Pouch (Gular Sac) with Breathing/Flutter Animation -->
    <g>
      <!-- Subtle Elastic Wobble on Throat Pouch -->
      <animateTransform attributeName="transform" type="scale" values="1 1; 1.02 0.98; 1 1; 0.99 1.02; 1 1" dur="2s" repeatCount="indefinite"/>
      
      <!-- Pouch Body -->
      <path d="M 648,172 Q 692,204 748,206 Q 782,208 812,208 Q 774,236 718,252 Q 652,268 624,228 Q 612,208 648,172 Z" fill="url(#pouchGrad)" stroke="#38211b" stroke-width="1.5"/>

      <!-- Elastic Vascular Grooves & Skin Folds -->
      <g stroke="#9f5341" stroke-width="1.2" opacity="0.45" fill="none">
        <path d="M 658,184 Q 700,214 748,214 Q 785,214 802,211"/>
        <path d="M 648,198 Q 690,228 734,228 Q 768,222 788,216"/>
        <path d="M 640,214 Q 678,242 720,238 Q 752,230 772,222"/>
      </g>
    </g>

    <!-- Head & Feathery Crown -->
    <g>
      <!-- Head Base -->
      <path d="M 628,142 Q 636,122 662,125 Q 682,130 684,152 Q 676,168 646,166 Q 626,160 628,142 Z" fill="#f8fafc"/>

      <!-- Creamy Golden-Yellow Crown (Distinguishing California Subspecies) -->
      <path d="M 634,136 Q 646,118 672,122 Q 685,126 684,144 Q 674,128 654,126 Q 638,126 634,136 Z" fill="#facc15"/>

      <!-- Windswept Nape Crest Feathers Fluttering in Sea Breeze -->
      <g fill="#eab308">
        <path d="M 632,132 Q 608,124 584,122 Q 610,132 628,138 Z">
          <animateTransform attributeName="transform" type="rotate" values="0 630 134; -5 630 134; 3 630 134; -4 630 134; 0 630 134" dur="0.9s" repeatCount="indefinite"/>
        </path>
        <path d="M 630,136 Q 602,130 576,132 Q 605,138 626,142 Z">
          <animateTransform attributeName="transform" type="rotate" values="0 630 136; 4 630 136; -5 630 136; 2 630 136; 0 630 136" dur="1.1s" repeatCount="indefinite"/>
        </path>
      </g>
    </g>

    <!-- Large Formidable Bill (Maxilla / Upper Mandible) -->
    <g>
      <!-- Main Upper Beak with Downward Arc and Hooked Nail (Unguis) -->
      <path d="M 672,148 L 814,196 Q 830,202 832,208 Q 830,214 822,212 L 666,172 Z" fill="url(#billGrad)" stroke="#2b231d" stroke-width="1.4"/>
      <!-- Lateral Culmen Ridge Line -->
      <path d="M 678,150 L 818,198" stroke="#f8fafc" stroke-width="1.3" opacity="0.65"/>
      <!-- Hooked Terminal Tip / Nail Highlight -->
      <path d="M 822,204 Q 830,208 826,213 Q 820,215 818,206 Z" fill="#451a03"/>
    </g>

    <!-- Alert Eye with Bare Orbital Skin Ring -->
    <g>
      <!-- Pinkish-Carmine & Slate Bare Eye Patch Ring -->
      <ellipse cx="658" cy="148" rx="8.5" ry="7.5" fill="#fda4af" stroke="#64748b" stroke-width="1.2"/>
      <!-- Brilliant Straw-Yellow Iris -->
      <circle cx="658" cy="148" r="5" fill="url(#pelicanIris)"/>
      <!-- Dilated Dark Pupil -->
      <circle cx="658" cy="148" r="2.5" fill="#0f172a"/>
      <!-- Crisp White Specular Reflection Gleam -->
      <circle cx="656.5" cy="146.5" r="1.1" fill="#ffffff"/>
    </g>

    <!-- Vintage Aviator Goggles Pushed Up on Forehead -->
    <g>
      <!-- Leather Goggle Strap around Head -->
      <path d="M 618,140 Q 644,136 676,142" stroke="#451a03" stroke-width="3.5" fill="none"/>
      <!-- Brass Rimmed Round Lenses -->
      <ellipse cx="642" cy="134" rx="7" ry="8" fill="#38bdf8" stroke="#b45309" stroke-width="2" opacity="0.85"/>
      <ellipse cx="658" cy="137" rx="7" ry="8" fill="#38bdf8" stroke="#b45309" stroke-width="2" opacity="0.85"/>
      <!-- Sky Reflection Slash on Glass -->
      <line x1="638" y1="130" x2="644" y2="138" stroke="#ffffff" stroke-width="1.5" stroke-linecap="round" opacity="0.75"/>
      <line x1="654" y1="133" x2="660" y2="141" stroke="#ffffff" stroke-width="1.5" stroke-linecap="round" opacity="0.75"/>
    </g>
  </g>

  <!-- ==================== NEAR SIDE (RIGHT) PELICAN LEG ==================== -->
  <!-- 
       Morphing SMIL animation for Right Leg:
       Synchronized with the 360-deg crank rotation!
       Cycle:
       - t = 0.00: Forward horizontal (spindle at 568, 505)
       - t = 0.125: Forward-down (spindle at 554, 539)
       - t = 0.25: Bottom dead center (spindle at 520, 553, max downward push)
       - t = 0.375: Back-down (spindle at 486, 539)
       - t = 0.50: Back horizontal (spindle at 472, 505)
       - t = 0.625: Back-up (spindle at 486, 471)
       - t = 0.75: Top dead center (spindle at 520, 457, knee flexed high)
       - t = 0.875: Forward-up (spindle at 554, 471)
       - t = 1.00: Forward horizontal (spindle at 568, 505)
  -->
  <g>
    <!-- Scaled Bird Leg & Large Webbed Foot firmly planted on Right Pedal -->
    <path fill="#475569" stroke="#1e293b" stroke-width="1.8" stroke-linejoin="round">
      <animate attributeName="d" dur="2s" repeatCount="indefinite"
        keyTimes="0; 0.125; 0.25; 0.375; 0.5; 0.625; 0.75; 0.875; 1"
        values="
          M 455,305 C 478,328 506,360 528,396 C 540,418 554,460 565,498 C 576,501 586,503 592,507 C 586,512 578,514 572,513 C 560,511 551,507 546,503 C 541,470 526,424 512,404 C 496,375 470,332 455,305 Z;
          M 455,305 C 475,335 498,375 518,418 C 530,445 542,492 551,532 C 562,536 570,540 576,544 C 570,548 562,549 556,548 C 546,545 538,540 532,535 C 528,498 514,445 502,426 C 488,388 468,340 455,305 Z;
          M 455,305 C 470,340 484,385 496,428 C 504,458 512,505 518,546 C 528,550 536,553 542,556 C 536,560 528,561 522,560 C 512,558 505,553 500,548 C 496,510 488,455 480,434 C 472,395 462,345 455,305 Z;
          M 455,305 C 462,338 469,380 476,418 C 479,448 481,495 484,532 C 493,536 500,540 506,544 C 500,547 493,548 488,547 C 480,545 473,540 468,535 C 466,498 463,446 460,424 C 458,388 456,340 455,305 Z;
          M 455,305 C 460,330 464,362 468,392 C 469,420 469,462 470,498 C 479,502 486,506 492,510 C 486,513 479,514 474,513 C 466,510 459,506 454,501 C 453,465 452,422 452,398 C 453,365 454,330 455,305 Z;
          M 455,305 C 466,322 476,344 486,366 C 485,392 484,430 484,464 C 493,468 501,471 508,475 C 502,478 495,479 490,478 C 481,476 474,472 468,467 C 469,436 470,398 470,372 C 466,348 460,324 455,305 Z;
          M 455,305 C 476,318 496,336 516,355 C 517,382 518,418 518,450 C 528,454 537,457 544,460 C 538,464 530,465 524,464 C 515,461 508,457 502,453 C 501,424 500,388 498,362 C 488,340 472,320 455,305 Z;
          M 455,305 C 482,322 508,345 532,372 C 540,398 546,432 551,464 C 562,468 571,471 578,475 C 572,478 564,480 558,479 C 548,476 540,472 534,468 C 530,438 522,402 516,380 C 498,352 476,326 455,305 Z;
          M 455,305 C 478,328 506,360 528,396 C 540,418 554,460 565,498 C 576,501 586,503 592,507 C 586,512 578,514 572,513 C 560,511 551,507 546,503 C 541,470 526,424 512,404 C 496,375 470,332 455,305 Z
        "/>
    </path>

    <!-- Feathered Flank Trousers covering Thigh Joint -->
    <path d="M 436,290 Q 462,284 478,310 Q 482,330 454,335 Q 432,325 436,290 Z" fill="#2d3748" stroke="#1e293b" stroke-width="1.2"/>
  </g>

  <!-- ==================== FOREGROUND: CALIFORNIA POPPIES ==================== -->
  <!-- Vibrant California Golden Poppies (Eschscholzia californica) along Road Verge -->
  <g>
    <!-- Poppy Leaves & Slender Stems -->
    <g stroke="#2d6a4f" stroke-width="2" fill="none" stroke-linecap="round">
      <path d="M 40,660 Q 55,620 70,590"/>
      <path d="M 70,660 Q 80,630 92,600"/>
      <path d="M 120,670 Q 115,625 105,585"/>
      <path d="M 980,670 Q 995,625 1010,592"/>
      <path d="M 1030,670 Q 1035,630 1042,596"/>
    </g>

    <!-- Golden Orange Blooms with Breeze Sway -->
    <g>
      <animateTransform attributeName="transform" type="rotate" values="0 70 590; 3 70 590; -2 70 590; 0 70 590" dur="2.4s" repeatCount="indefinite"/>
      <!-- Flower 1 -->
      <path d="M 60,590 Q 54,570 70,566 Q 86,570 80,590 Z" fill="#ea580c"/>
      <path d="M 64,590 Q 70,572 76,590 Z" fill="#facc15"/>
      <!-- Flower 2 -->
      <path d="M 85,600 Q 80,582 92,578 Q 104,582 99,600 Z" fill="#f97316"/>
      <path d="M 88,600 Q 92,584 96,600 Z" fill="#fde047"/>
    </g>

    <g>
      <animateTransform attributeName="transform" type="rotate" values="0 1010 592; -3 1010 592; 2 1010 592; 0 1010 592" dur="2.8s" repeatCount="indefinite"/>
      <!-- Flower 3 -->
      <path d="M 1000,592 Q 994,572 1010,568 Q 1026,572 1020,592 Z" fill="#ea580c"/>
      <path d="M 1004,592 Q 1010,574 1016,592 Z" fill="#facc15"/>
      <!-- Flower 4 -->
      <path d="M 1034,596 Q 1028,580 1042,576 Q 1056,580 1050,596 Z" fill="#f97316"/>
    </g>
  </g>

  <!-- Elegant Vignette Inner Border -->
  <rect x="0" y="0" width="1100" height="700" fill="none" stroke="#1e293b" stroke-width="4" opacity="0.3"/>
</svg>
